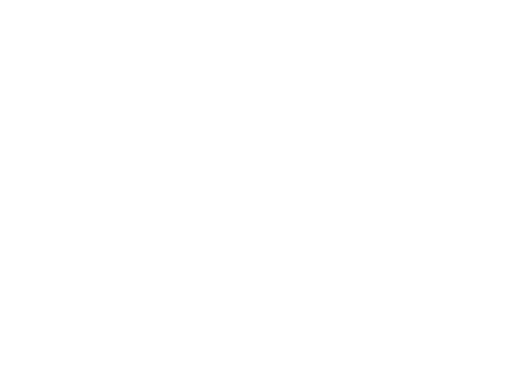
t = 0.00 s
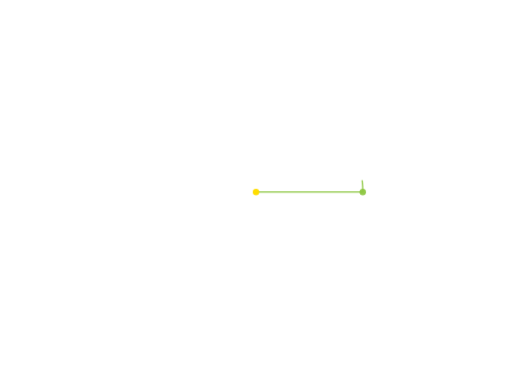
t = 1.70 s
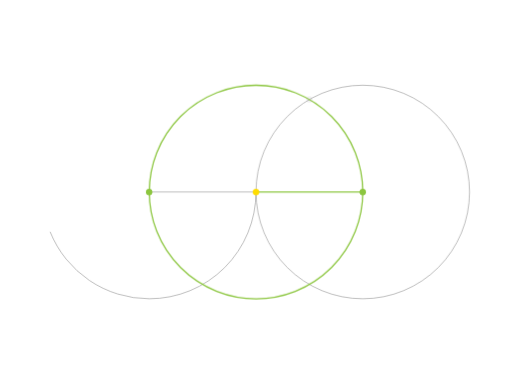
t = 3.30 s
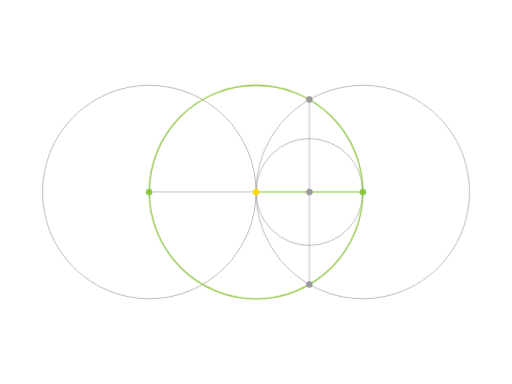
t = 5.00 s
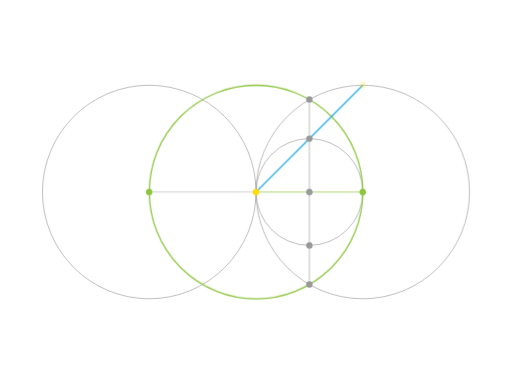
t = 6.70 s
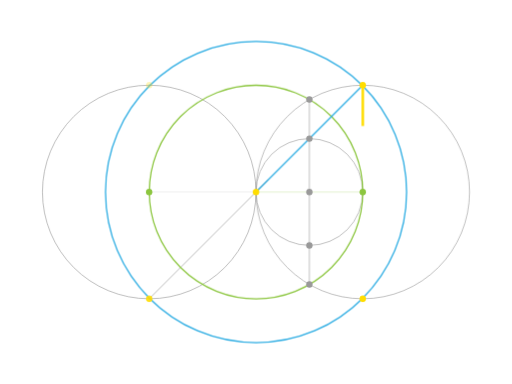
t = 8.30 s

The animated SVG that drew these frames (rendered in a browser with its animation timeline set to each time). Animation: 20 CSS @keyframes rules; frames cover the first 8.30 s, repeats indefinitely.

<svg xmlns="http://www.w3.org/2000/svg" viewBox="0 0 800 600">
  <defs>
    <style>
      .cls-1, .cls-3, .cls-4, .cls-5, .cls-8 {
        fill: none;
      }

      .cls-1 {
        stroke: #999;
      }

      .cls-1, .cls-3, .cls-4, .cls-8 {
        stroke-miterlimit: 10;
      }

      .cls-2 {
        fill: #b3b3b3;
      }

      .cls-3 {
        stroke: #29abe2;
      }

      .cls-3, .cls-4 {
        stroke-width: 2px;
      }

      .cls-4 {
        stroke: #8cc63f;
      }

      .cls-5, .cls-8 {
        stroke: #fd0;
      }

      .cls-5 {
        stroke-linecap: round;
        stroke-linejoin: round;
        stroke-width: 3px;
      }

      .cls-6 {
        fill: #fd0;
      }

      .cls-7 {
        fill: #999;
      }

      .cls-8 {
        stroke-width: 4px;
      }

      .cls-9 {
        fill: #8cc63f;
      }

         * {
    animation-duration: 20s;
    animation-timing-function: cubic-bezier(0.645, 0.045, 0.355, 1);
    animation-iteration-count: infinite;
    animation-fill-mode: both;
}


   #circle-r { animation-name: grey-scribe; stroke-dasharray: 2000; }
   #circle-l { animation-name: grey-scribe; stroke-dasharray: 2000;
     animation-delay: 0.3s;
}
   #hor-l { animation-name: hor; stroke-dasharray: 2000; }
   #vert { animation-name: vert-scribe; stroke-dasharray: 2000; }
   #small-circle { animation-name: small-circle; stroke-dasharray: 2000;}
   #square { animation-name: square;  stroke-dasharray: 2000; }
   #diag-r, #diag-l { animation-name: diag; stroke-dasharray: 2000; }
   #diag-l { animation-delay: 0.5s; }
   #circles { }
    #outer{ animation-name: outer; stroke-dasharray: 2000;}
    #inner { animation-name: inner; stroke-dasharray: 2000;}
    #R { animation-name: R; stroke-dasharray: 2000;}
    #r-2 { animation-name: r; stroke-dasharray: 2000;}
   #right-center { animation-name: right-center; }
   #left-center { animation-name: left-center; }
   #sq-tl, #sq-br, #sq-bl { animation-name: dots; }
    #sq-tl { animation-delay: 0.9s; }
    #sq-br { animation-delay: 0.3s; }
    #sq-bl { animation-delay: 0.6s; }
    #sq-tr { animation-name: dot; }
   #center { animation-name: center; }
   #angles, #marks {animation-name: marks;  }
   #marks { }
   #grey { }
    #grey-1 { animation-name: grey15; }
    #grey-5 { animation-name: grey15; animation-delay: 0.6s; }
    #grey-2 { animation-name: grey24; }
    #grey-4 { animation-name: grey24; animation-delay: 0.6s; }
    #grey-3 { animation-name: grey3; }



@keyframes stopped {
    0% {opacity:0}
    5% { opacity: 0.1 }
    90% { opacity: 0.1 }
    100% { opacity: 0 }
}

@keyframes center {
    0% { opacity: 0 }
    5% { opacity: 1 }
    65% { opacity: 1 }
    75% { opacity: 0 }
    100% { opacity: 0 }
}

@keyframes r {
    0% { stroke-dashoffset: 2000; opacity: 0; }
    4% { stroke-dashoffset: 2000; opacity: 1; }
    10% { stroke-dashoffset: 0; opacity: 1; }
    60% { opacity: 0; }
    100% { stroke-dashoffset: 2000; opacity: 0; }
}

@keyframes hor {
    0% { stroke-dashoffset: 2000; opacity: 0; }
    10% { stroke-dashoffset: 2000; opacity: 1; }
    15% { stroke-dashoffset: 0; opacity: 1; }
    60% { opacity: 0; }
    100% { stroke-dashoffset: 2000; opacity: 0; }
}

@keyframes right-center {
    0% { opacity: 0 }
    4% { opacity: 0 }
    10% { opacity: 1 }
    45% { opacity: 1 }
    55% { opacity: 0 }
    100% { opacity: 0 }
}

@keyframes left-center {
    0% { opacity: 0 }
    10% { opacity: 0 }
    15% { opacity: 1 }
    45% { opacity: 1 }
    55% { opacity: 0 }
    100% { opacity: 0 }
}

@keyframes inner {
    0% { stroke-dashoffset: 2000; opacity: 0; }
    8% { stroke-dashoffset: 2000; opacity: 1; }
    15% { stroke-dashoffset: 0; opacity: 1; }
    60% { stroke-dashoffset: 0; opacity: 1; }
    70% { opacity: 0; }
    100% { stroke-dashoffset: 2000; opacity: 0; }
}

@keyframes grey-scribe {
    0% { stroke-dashoffset: 2000; opacity: 0; }
    12% { stroke-dashoffset: 2000; opacity: 1; }
    20% { stroke-dashoffset: 0; opacity: 1; }
    40% { opacity: 1; }
    50% { opacity: 0; }
    100% { stroke-dashoffset: 2000; opacity: 0; }
}

@keyframes grey15 {
    0% { opacity: 0 }
    15% { opacity: 0 }
    20% { opacity: 1 }
    40% { opacity: 1 }
    60% { opacity: 0 }
    100% { opacity: 0 }
}

@keyframes vert-scribe {
    0% { stroke-dashoffset: 2000; opacity: 0; }
    18% { stroke-dashoffset: 2000; opacity: 1; }
    25% { stroke-dashoffset: 0; opacity: 1; }
    40% { opacity: 1; }
    50% { opacity: 0; }
    100% { stroke-dashoffset: 2000; opacity: 0; }
}

@keyframes grey3 {
    0% { opacity: 0 }
    18% { opacity: 0 }
    25% { opacity: 1 }
    40% { opacity: 1 }
    60% { opacity: 0 }
    100% { opacity: 0 }
}

@keyframes small-circle {
    0% { stroke-dashoffset: 2000; opacity: 0; }
    22% { stroke-dashoffset: 2000; opacity: 1; }
    28% { stroke-dashoffset: 0; opacity: 1; }
    40% { opacity: 1; }
    50% { opacity: 0; }
    100% { stroke-dashoffset: 2000; opacity: 0; }
}

@keyframes grey24 {
    0% { opacity: 0 }
    25% { opacity: 0 }
    30% { opacity: 1 }
    40% { opacity: 1 }
    60% { opacity: 0 }
    100% { opacity: 0 }
}

@keyframes R {
    0% { stroke-dashoffset: 2000; opacity: 0; }
    30% { stroke-dashoffset: 2000; opacity: 1; }
    35% { stroke-dashoffset: 0; opacity: 1; }
    40% { opacity: 1; }
    50% { opacity: 0; }
    100% { stroke-dashoffset: 2000; opacity: 0; }
}

@keyframes dot {
    0% { opacity: 0 }
    32% { opacity: 0 }
    36% { opacity: 1 }
    60% { opacity: 1 }
    70% { opacity: 0 }
    100% { opacity: 0 }
}

@keyframes outer {
    0% { stroke-dashoffset: 2000; opacity: 0; }
    35% { stroke-dashoffset: 2000; opacity: 1; }
    42% { stroke-dashoffset: 0; opacity: 1; }
    60% { opacity: 1; }
    70% { opacity: 0; stroke-dashoffset: 0; }
    100% { stroke-dashoffset: 0; opacity: 0; }
}

@keyframes diag {
    0% { stroke-dashoffset: 2000; opacity: 0; }
    40% { stroke-dashoffset: 2000; opacity: 1; }
    45% { stroke-dashoffset: 0; opacity: 1; }
    50% { opacity: 1; }
    50% { opacity: 0; }
    100% { stroke-dashoffset: 2000; opacity: 0; }
}

@keyframes dots {
    0% { opacity: 0 }
    35% { opacity: 0 }
    40% { opacity: 1 }
    60% { opacity: 1 }
    70% { opacity: 0 }
    100% { opacity: 0 }
}

@keyframes square {
    0% { stroke-dashoffset: 2000; opacity: 0; }
    40% { stroke-dashoffset: 2000; opacity: 1; }
    50% { stroke-dashoffset: 0; opacity: 1; }
    90% { opacity: 1; }
    100% { stroke-dashoffset: 0; opacity: 0; }
}

@keyframes marks {
    0% { opacity: 0 }
    70% { opacity: 0 }
    75% { opacity: 1 }
    82% { opacity: 1 }
    88% { opacity: 0 }
    100% { opacity: 0 }
}

    </style>
  </defs>
  <title>Square</title>
  <g id="_08-Square" data-name="08-Square">
    <path id="circle-r" class="cls-1" d="M400,300A166.83,166.83,0,1,1,566.83,466.83,166.83,166.83,0,0,1,400,300"/>
    <path id="circle-l" class="cls-1" d="M400,300A166.83,166.83,0,1,1,233.17,133.17,166.83,166.83,0,0,1,400,300"/>
    <line id="vert" class="cls-1" x1="483.41" y1="155.5" x2="483.41" y2="444.5"/>
    <path id="small-circle" class="cls-1" d="M400,300a83.41,83.41,0,1,1,83.41,83.41A83.41,83.41,0,0,1,400,300"/>
    <g id="angles">
      <rect id="a-rt" class="cls-2" x="233.17" y="133.17" width="14.44" height="14.44" transform="translate(480.78 280.78) rotate(180)"/>
      <rect id="a-rt-2" data-name="a-rt" class="cls-2" x="233.17" y="452.39" width="14.44" height="14.44" transform="translate(480.78 919.22) rotate(180)"/>
      <rect id="a-rt-3" data-name="a-rt" class="cls-2" x="552.39" y="452.39" width="14.44" height="14.44" transform="translate(1119.22 919.22) rotate(180)"/>
      <rect id="a-rt-4" data-name="a-rt" class="cls-2" x="552.39" y="133.17" width="14.44" height="14.44" transform="translate(1119.22 280.78) rotate(180)"/>
    </g>
    <g id="hor">
      <line id="hor-l" class="cls-1" x1="400" y1="300" x2="233.03" y2="300"/>
    </g>
    <line id="diag-r" class="cls-1" x1="232.96" y1="467.04" x2="566.83" y2="133.17"/>
    <line id="diag-l" class="cls-1" x1="566.83" y1="466.83" x2="233.17" y2="133.17"/>
    <g id="circles">
      <path id="outer" class="cls-3" d="M566.42,133.79A234.47,234.47,0,0,1,635.31,300.1c0,129.9-105.3,235.2-235.2,235.2S164.9,430,164.9,300.1,270.2,64.9,400.1,64.9a234.47,234.47,0,0,1,166.31,68.89"/>
      <path id="inner" class="cls-4" d="M566.83,300A166.83,166.83,0,1,0,400,466.83,166.83,166.83,0,0,0,566.83,300"/>
      <line id="R" class="cls-3" x1="400" y1="300" x2="566.83" y2="133.17"/>
      <line id="r-2" data-name="r" class="cls-4" x1="400" y1="300" x2="566.83" y2="300"/>
    </g>
    <g id="marks">
      <line class="cls-5" x1="399.9" y1="127.17" x2="399.9" y2="139.17"/>
      <line class="cls-5" x1="400.1" y1="460.83" x2="400.1" y2="472.83"/>
      <line class="cls-5" x1="239.03" y1="300" x2="227.03" y2="300"/>
      <line class="cls-5" x1="572.83" y1="299.94" x2="560.83" y2="299.94"/>
    </g>
    <g id="sq-dots">
      <circle id="sq-tl" class="cls-6" cx="233.17" cy="133.17" r="5"/>
      <circle id="sq-br" class="cls-6" cx="566.83" cy="466.83" r="5"/>
      <circle id="sq-bl" class="cls-6" cx="233.17" cy="466.83" r="5"/>
      <circle id="sq-tr" class="cls-6" cx="566.83" cy="133.17" r="5"/>
    </g>
    <circle id="center" class="cls-6" cx="400" cy="300" r="5"/>
    <g id="grey">
      <circle id="grey-1" class="cls-7" cx="483.41" cy="155.5" r="5"/>
      <circle id="grey-5" class="cls-7" cx="483.41" cy="444.5" r="5"/>
      <circle id="grey-2" class="cls-7" cx="483.41" cy="216.59" r="5"/>
      <circle id="grey-4" class="cls-7" cx="483.41" cy="383.41" r="5"/>
      <circle id="grey-3" class="cls-7" cx="483.41" cy="300" r="5"/>
    </g>
    <polyline id="square" class="cls-8" points="566.83 133.17 566.83 466.83 233.17 466.83 233.17 133.17 566.83 133.17"/>
    <circle id="left-center" class="cls-9" cx="233.03" cy="300" r="5"/>
    <circle id="right-center" class="cls-9" cx="566.83" cy="300" r="5"/>
  </g>
</svg>
